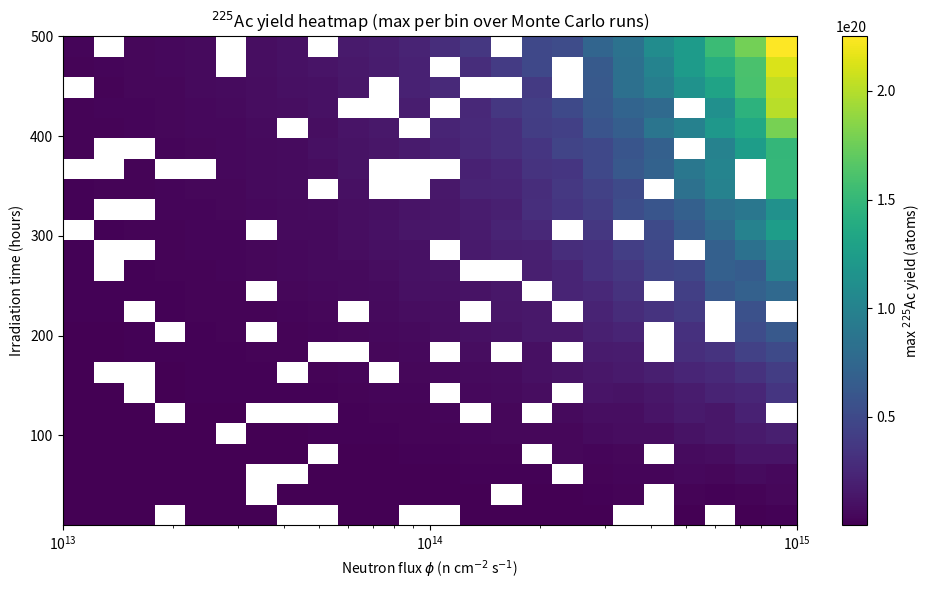

Recreate this plot in Python.
"""
High-fidelity Bateman-style simulation for ^226Ra -> ^225Ra -> ^225Ac.

Three-species chain with an (n,2n)-style production step into ^225Ra and beta decay to ^225Ac:

    dN_Ra226/dt = -lambda_Ra226 * N_Ra226 - k * N_Ra226
    dN_Ra225/dt = +k * N_Ra226 - lambda_Ra225 * N_Ra225
    dN_Ac225/dt = +lambda_Ra225 * N_Ra225 - lambda_Ac225 * N_Ac225

where k = phi * sigma_eff is the effective first-order rate for ^226Ra -> ^225Ra.
sigma_eff = sigma_ra226 * S(E): either discrete ``energy_group`` weights, or continuous
eV energy with a schematic 1/v factor sqrt(E_ref / E) (lower cross section at higher E).
^225Ra half-life ~14.9 d introduces ingrowth lag before ^225Ac peaks.

Time integration uses scipy.integrate.odeint (legacy API; stable for smooth linear ODEs).
"""

from __future__ import annotations

import csv
import os
import sys
from dataclasses import dataclass, field
from enum import Enum

import matplotlib

matplotlib.use("Agg")
import matplotlib.pyplot as plt
import numpy as np
from scipy import stats
from scipy.integrate import odeint


# --- Physical constants (literature half-lives; adjust for your evaluation) ---
LN2 = np.log(2.0)
# ^226Ra half-life ~1600 y (NNDC / Table of Isotopes scale)
HALF_LIFE_RA226_H = 1600.0 * 365.25 * 24.0
# ^225Ra half-life ~14.9 d (beta^- to ^225Ac)
HALF_LIFE_RA225_H = 14.9 * 24.0
# ^225Ac half-life ~9.92 d
HALF_LIFE_AC225_H = 9.92 * 24.0

# Neutron energy (eV) for continuous-E PINN data and 1/v scaling reference
THERMAL_REFERENCE_EV = 0.025
PINN_ENERGY_MIN_EV = 0.025
PINN_ENERGY_MAX_EV = 1.0e6


def sigma_scale_one_over_v(energy_ev: float, reference_ev: float = THERMAL_REFERENCE_EV) -> float:
    """
    Schematic 1/v cross-section scaling: σ(E) ∝ 1/v ∝ E^{-1/2} for non-relativistic speeds.

    Returns dimensionless factor σ(E)/σ(reference), with ``reference`` typically thermal 0.025 eV.
    """
    E = max(float(energy_ev), 1e-30)
    return float(np.sqrt(float(reference_ev) / E))


class NeutronEnergyGroup(str, Enum):
    """Broad neutron energy groups for spectrum-averaged cross-section scaling."""

    THERMAL = "Thermal"
    EPITHERMAL = "Epithermal"
    FAST = "Fast"


# Toy resonance / 1/v-style weights: thermal neutrons see the largest effective
# production-channel cross section in this simplified PINN-oriented model.
# Fast = 1.0 keeps default env behavior aligned with legacy sigma_ra226-only runs.
ENERGY_SIGMA_SCALE: dict[str, float] = {
    NeutronEnergyGroup.THERMAL.value: 4.0,
    NeutronEnergyGroup.EPITHERMAL.value: 2.0,
    NeutronEnergyGroup.FAST.value: 1.0,
}


def sigma_scale_for_energy_group(energy_group: str) -> float:
    for g in NeutronEnergyGroup:
        if g.value.lower() == energy_group.strip().lower():
            return float(ENERGY_SIGMA_SCALE[g.value])
    raise ValueError(
        f"Unknown energy_group {energy_group!r}; use "
        f"{', '.join(repr(g.value) for g in NeutronEnergyGroup)}"
    )


@dataclass
class IsotopeEnvironment:
    """
    Holds adjustable nuclear/engineering parameters for the transmutation + decay model.

    Attributes
    ----------
    phi : float
        Scalar neutron flux [neutrons / (cm^2 * s)]. Must pair consistently with sigma.
    sigma_ra226 : float
        Reference microscopic cross-section [cm^2] for ^226Ra -> ^225Ra channel
        before energy scaling. 1 barn = 1e-24 cm^2.
    energy_group : str
        One of ``Thermal``, ``Epithermal``, ``Fast``. Scales sigma via
        ``ENERGY_SIGMA_SCALE`` when ``neutron_energy_ev`` is not set.
        Default ``Fast`` (scale 1.0) matches legacy runs that ignored energy.
    neutron_energy_ev : float, optional
        If set, overrides ``energy_group`` scaling with continuous **1/v** factor
        ``sqrt(E_ref / E)`` with ``E_ref`` = :data:`THERMAL_REFERENCE_EV` (0.025 eV).
    lambda_ra226_per_h, lambda_ra225_per_h, lambda_ac225_per_h : float
        Decay constants in 1/hour so time t can be tracked in hours directly.
    """

    phi: float = 1.0e14
    sigma_ra226: float = 1e-24  # 1 barn reference at E_ref; tune for your physics case
    energy_group: str = NeutronEnergyGroup.FAST.value
    neutron_energy_ev: float | None = None
    lambda_ra226_per_h: float = field(init=False)
    lambda_ra225_per_h: float = field(init=False)
    lambda_ac225_per_h: float = field(init=False)
    _sigma_energy_scale: float = field(init=False)

    def __post_init__(self) -> None:
        self.lambda_ra226_per_h = LN2 / HALF_LIFE_RA226_H
        self.lambda_ra225_per_h = LN2 / HALF_LIFE_RA225_H
        self.lambda_ac225_per_h = LN2 / HALF_LIFE_AC225_H
        if self.neutron_energy_ev is not None:
            self._sigma_energy_scale = sigma_scale_one_over_v(self.neutron_energy_ev)
        else:
            self._sigma_energy_scale = sigma_scale_for_energy_group(self.energy_group)

    def effective_sigma_ra226(self) -> float:
        """sigma_ra226 multiplied by the dimensionless energy factor (group or 1/v)."""
        return float(self.sigma_ra226) * self._sigma_energy_scale

    def transmutation_rate_constant_per_s(self) -> float:
        """
        Effective first-order rate k = phi * sigma_eff [1/s] for the production/removal term.

        sigma_eff includes the energy-group multiplier (simplified resonance / epithermal
        resonance tail vs fast continuum in this schematic model).
        """
        return float(self.phi) * self.effective_sigma_ra226()

    def transmutation_rate_constant_per_h(self) -> float:
        """Same as transmutation_rate_constant_per_s but converted to 1/hour for t in hours."""
        return self.transmutation_rate_constant_per_s() * 3600.0


def bateman_transmutation_rhs(
    N: np.ndarray,
    t: float,
    env: IsotopeEnvironment,
) -> np.ndarray:
    """
    Right-hand side for odeint: dN/dt as a function of state N and time t.

    Parameters
    ----------
    N : ndarray, shape (3,)
        N[0] = N_Ra226, N[1] = N_Ra225, N[2] = N_Ac225.
    t : float
        Current time [hours] (unused for this autonomous system).

    Returns
    -------
    dN_dt : ndarray, shape (3,)

    Physics
    -------
    Neutron channel feeds ^225Ra; ^225Ra beta-decays to ^225Ac (Bateman coupling);
    ^225Ac decays with its own lambda. This produces ingrowth lag versus a direct
    Ra226 -> Ac225 shortcut.
    """
    N_ra226, N_ra225, N_ac = float(N[0]), float(N[1]), float(N[2])
    k_h = env.transmutation_rate_constant_per_h()
    lam226 = env.lambda_ra226_per_h
    lam225 = env.lambda_ra225_per_h
    lam_ac = env.lambda_ac225_per_h

    dN_ra226 = -lam226 * N_ra226 - k_h * N_ra226
    dN_ra225 = k_h * N_ra226 - lam225 * N_ra225
    dN_ac = lam225 * N_ra225 - lam_ac * N_ac

    return np.array([dN_ra226, dN_ra225, dN_ac], dtype=float)


def run_simulation(
    env: IsotopeEnvironment,
    t_end_h: float = 200.0,
    n_points: int = 501,
    N_ra0: float = 6.022e23,
    N_ra225_0: float = 0.0,
    N_ac0: float = 0.0,
) -> tuple[np.ndarray, np.ndarray]:
    """
    Integrate the Bateman/transmutation system from t=0 to t=t_end_h.

    odeint solves the initial value problem dy/dt = f(y, t) from y0 at t[0] along the
    array of sample times t. Here y = [N_Ra226, N_Ra225, N_Ac225].

    The solver evaluates f repeatedly (adaptive internal substeps) and returns y at
    each requested time in t_hours—those are the 'output' times, not necessarily the
    internal step sizes used for error control.
    """
    t_hours = np.linspace(0.0, t_end_h, n_points)
    y0 = np.array([N_ra0, N_ra225_0, N_ac0], dtype=float)

    # args=(env,) passes our environment into bateman_transmutation_rhs as the third arg.
    Y = odeint(
        bateman_transmutation_rhs,
        y0,
        t_hours,
        args=(env,),
        rtol=1e-9,
        atol=1e-12,
    )
    return t_hours, Y


def ac225_peak_metrics(
    t_hours: np.ndarray,
    N_ac225: np.ndarray,
) -> tuple[float, float]:
    """
    From a time series of ^225Ac inventory, return (max yield, time of first maximum).

    If the curve is flat at the top, argmax returns the first index at that level.
    """
    i_peak = int(np.argmax(N_ac225))
    return float(N_ac225[i_peak]), float(t_hours[i_peak])


def run_simulation_peak(
    env: IsotopeEnvironment,
    t_end_h: float,
    n_points: int | None = None,
    N_ra0: float = 6.022e23,
    N_ac0: float = 0.0,
) -> tuple[float, float, np.ndarray, np.ndarray]:
    """
    Run one irradiation scenario to t_end_h and report peak ^225Ac yield and time-to-peak.

    n_points scales with duration so short runs stay fast and long runs resolve the curve.
    """
    if n_points is None:
        # Long irradiations need enough samples so argmax(N_Ac) is not dominated by discretization.
        n_points = max(400, int(np.clip(t_end_h * 8, 400, 15000)))
    t_h, Y = run_simulation(
        env, t_end_h=t_end_h, n_points=n_points, N_ra0=N_ra0, N_ra225_0=0.0, N_ac0=N_ac0
    )
    N_ac = Y[:, 2]
    max_yield, t_peak = ac225_peak_metrics(t_h, N_ac)
    return max_yield, t_peak, t_h, N_ac


def generate_training_runs(
    n_runs: int = 1000,
    sigma_ra226: float = 1e-24,
    rng: np.random.Generator | None = None,
    N_ra0: float = 6.022e23,
) -> list[dict[str, float]]:
    """
    Batch Monte Carlo: random flux (log-uniform 1e13..1e15 n/cm^2/s) and duration
    (uniform 10..500 h). Each entry records inputs and peak ^225Ac metrics.
    """
    if rng is None:
        rng = np.random.default_rng()

    rows: list[dict[str, float]] = []
    for _ in range(n_runs):
        log_phi = rng.uniform(13.0, 15.0)
        phi = 10.0**log_phi
        total_time = float(rng.uniform(10.0, 500.0))

        env = IsotopeEnvironment(phi=phi, sigma_ra226=sigma_ra226)
        max_ac225, time_to_peak, _, _ = run_simulation_peak(env, total_time, N_ra0=N_ra0)

        rows.append(
            {
                "phi": phi,
                "sigma": sigma_ra226,
                "total_time": total_time,
                "max_ac225_yield": max_ac225,
                "time_to_peak": time_to_peak,
            }
        )
    return rows


# Targeted augmentation: regions where the random trainer is sparse (extrapolation stress tests).
TARGETED_PHI_LOG_MIN = 11.0  # 1e11 n/cm^2/s floor for low-flux tail
TARGETED_PHI_LT = 1e13  # strictly below nominal training minimum phi
TARGETED_TIME_MIN_H = 500.0  # strictly above nominal training maximum time (10–500 h)
TARGETED_TIME_MAX_H = 8760.0  # one year upper bound for long campaigns


def generate_targeted_data(
    n_runs: int = 200,
    sigma_ra226: float = 1e-24,
    rng: np.random.Generator | None = None,
    N_ra0: float = 6.022e23,
) -> list[dict[str, float]]:
    """
    Sample runs in 'fail zones' for the baseline random design: flux below 1e13 n/cm^2/s
    and irradiation time beyond 500 h. Intended to reduce ML extrapolation error.
    """
    if rng is None:
        rng = np.random.default_rng()

    log_phi_hi = np.log10(TARGETED_PHI_LT) - 1e-6
    rows: list[dict[str, float]] = []
    for _ in range(n_runs):
        log_phi = float(rng.uniform(TARGETED_PHI_LOG_MIN, log_phi_hi))
        phi = 10.0**log_phi
        total_time = float(rng.uniform(TARGETED_TIME_MIN_H, TARGETED_TIME_MAX_H))

        env = IsotopeEnvironment(phi=phi, sigma_ra226=sigma_ra226)
        max_ac225, time_to_peak, _, _ = run_simulation_peak(env, total_time, N_ra0=N_ra0)

        rows.append(
            {
                "phi": phi,
                "sigma": sigma_ra226,
                "total_time": total_time,
                "max_ac225_yield": max_ac225,
                "time_to_peak": time_to_peak,
            }
        )
    return rows


def append_training_csv(path: str, rows: list[dict[str, float]]) -> None:
    """Append rows to an existing training CSV (creates file with header if missing)."""
    fieldnames = ["phi", "sigma", "total_time", "max_ac225_yield", "time_to_peak"]
    exists = os.path.isfile(path)
    with open(path, "a", newline="", encoding="utf-8") as f:
        w = csv.DictWriter(f, fieldnames=fieldnames)
        if not exists:
            w.writeheader()
        w.writerows(rows)


def augment_fail_zone_training(
    csv_path: str = "isotope_training_data.csv",
    n_targeted: int = 200,
    sigma_ra226: float = 1e-24,
    rng: np.random.Generator | None = None,
) -> int:
    """
    Append ``n_targeted`` simulations from low-flux / long-time domains to ``csv_path``.
    Returns number of rows written.
    """
    rng = rng or np.random.default_rng(2026)
    new_rows = generate_targeted_data(
        n_runs=n_targeted,
        sigma_ra226=sigma_ra226,
        rng=rng,
    )
    append_training_csv(csv_path, new_rows)
    return len(new_rows)


def save_training_csv(path: str, rows: list[dict[str, float]]) -> None:
    """Write batch summary for ML training: phi, sigma, total_time, max_ac225_yield, time_to_peak."""
    fieldnames = ["phi", "sigma", "total_time", "max_ac225_yield", "time_to_peak"]
    with open(path, "w", newline="", encoding="utf-8") as f:
        w = csv.DictWriter(f, fieldnames=fieldnames)
        w.writeheader()
        w.writerows(rows)


def generate_pinn_training_runs(
    n_runs: int = 1500,
    sigma_ra226: float = 1e-24,
    rng: np.random.Generator | None = None,
    N_ra0: float = 6.022e23,
) -> list[dict[str, float]]:
    """
    PINN-oriented dataset: random flux (log-uniform), neutron energy (eV, log-uniform
    between ``PINN_ENERGY_MIN_EV`` and ``PINN_ENERGY_MAX_EV``), and irradiation time.
    Cross section uses **1/v** scaling via :class:`IsotopeEnvironment`.
    Each row is the three-species Bateman state at end of irradiation.
    """
    if rng is None:
        rng = np.random.default_rng()

    log_e_min = np.log10(PINN_ENERGY_MIN_EV)
    log_e_max = np.log10(PINN_ENERGY_MAX_EV)
    rows: list[dict[str, float]] = []
    for _ in range(n_runs):
        log_phi = float(rng.uniform(13.0, 15.0))
        phi = 10.0**log_phi
        time_h = float(rng.uniform(10.0, 500.0))
        log_e = float(rng.uniform(log_e_min, log_e_max))
        energy_ev = float(10.0**log_e)

        env = IsotopeEnvironment(
            phi=phi,
            sigma_ra226=sigma_ra226,
            neutron_energy_ev=energy_ev,
        )
        n_points = max(400, int(np.clip(time_h * 8, 400, 15000)))
        _, Y = run_simulation(env, t_end_h=time_h, n_points=n_points, N_ra0=N_ra0)
        n226, n225, nac = (float(Y[-1, 0]), float(Y[-1, 1]), float(Y[-1, 2]))

        rows.append(
            {
                "phi": phi,
                "energy": energy_ev,
                "time": time_h,
                "N_Ra226": n226,
                "N_Ra225": n225,
                "N_Ac225": nac,
            }
        )
    return rows


def save_pinn_training_csv(path: str, rows: list[dict[str, float]]) -> None:
    """Write PINN table: phi, energy (eV), time (h), N_Ra226, N_Ra225, N_Ac225 (atoms)."""
    fieldnames = ["phi", "energy", "time", "N_Ra226", "N_Ra225", "N_Ac225"]
    with open(path, "w", newline="", encoding="utf-8") as f:
        w = csv.DictWriter(f, fieldnames=fieldnames)
        w.writeheader()
        w.writerows(rows)


def plot_yield_heatmap_flux_time(
    rows: list[dict[str, float]],
    outfile: str = "ac225_yield_heatmap.png",
    n_bins_flux: int = 24,
    n_bins_time: int = 24,
) -> None:
    """
    2D heatmap: neutron flux vs irradiation time, color = max ^225Ac yield in each bin.

    Random (phi, time) pairs are aggregated with scipy.stats.binned_statistic_2d using
    the maximum yield observed in each cell so sparse coverage still forms a grid.
    Flux bin edges are logarithmic (1e13..1e15) because phi spans two decades.
    """
    phi = np.array([r["phi"] for r in rows], dtype=float)
    tt = np.array([r["total_time"] for r in rows], dtype=float)
    yld = np.array([r["max_ac225_yield"] for r in rows], dtype=float)

    phi_edges = np.logspace(13.0, 15.0, n_bins_flux + 1)
    time_edges = np.linspace(10.0, 500.0, n_bins_time + 1)

    stat, _, _, _ = stats.binned_statistic_2d(
        phi,
        tt,
        yld,
        statistic="max",
        bins=[phi_edges, time_edges],
    )

    # Cells with no samples stay NaN; mask for cleaner color scale.
    # stat[i_phi, i_time] from SciPy; pcolormesh(meshgrid(phi,time)) expects C[time, phi] = stat.T.
    Z = np.ma.masked_invalid(stat.T)

    fig, ax = plt.subplots(figsize=(10, 6))
    X, Y = np.meshgrid(phi_edges, time_edges)
    pcm = ax.pcolormesh(X, Y, Z, shading="auto", cmap="viridis")
    cb = fig.colorbar(pcm, ax=ax, label=r"max $^{225}$Ac yield (atoms)")
    ax.set_xscale("log")
    ax.set_xlabel(r"Neutron flux $\phi$ (n cm$^{-2}$ s$^{-1}$)")
    ax.set_ylabel("Irradiation time (hours)")
    ax.set_title(r"$^{225}$Ac yield heatmap (max per bin over Monte Carlo runs)")
    fig.tight_layout()
    fig.savefig(outfile, dpi=150)
    plt.close(fig)


def save_results_csv(
    path: str,
    t_hours: np.ndarray,
    N_ra226: np.ndarray,
    N_ra225: np.ndarray,
    N_ac225: np.ndarray,
) -> None:
    """Write time series to CSV: time_h, N_Ra226, N_Ra225, N_Ac225."""
    with open(path, "w", newline="", encoding="utf-8") as f:
        w = csv.writer(f)
        w.writerow(["time_h", "N_Ra226", "N_Ra225", "N_Ac225"])
        for i in range(len(t_hours)):
            w.writerow([t_hours[i], N_ra226[i], N_ra225[i], N_ac225[i]])


def plot_ac225_growth(
    t_hours: np.ndarray,
    N_ac225: np.ndarray,
    outfile: str | None = "ac225_growth.png",
) -> None:
    """Matplotlib figure: ^225Ac inventory vs time."""
    fig, ax = plt.subplots(figsize=(9, 5))
    ax.plot(t_hours, N_ac225, color="darkgreen", lw=2, label=r"$^{225}$Ac")
    ax.set_xlabel("Time (hours)")
    ax.set_ylabel(r"$N_{^{225}\mathrm{Ac}}$ (atoms)")
    ax.set_title(r"Growth of $^{225}$Ac from $^{226}$Ra transmutation (model)")
    ax.grid(True, alpha=0.3)
    ax.legend()
    fig.tight_layout()
    if outfile:
        fig.savefig(outfile, dpi=150)
    plt.close(fig)


def main() -> None:
    rng = np.random.default_rng(42)
    rows = generate_training_runs(n_runs=1000, sigma_ra226=1e-24, rng=rng)
    save_training_csv("isotope_training_data.csv", rows)
    plot_yield_heatmap_flux_time(rows, outfile="ac225_yield_heatmap.png")


def main_pinn() -> None:
    rng = np.random.default_rng(43)
    rows = generate_pinn_training_runs(n_runs=1500, sigma_ra226=1e-24, rng=rng)
    save_pinn_training_csv("pinn_training_data.csv", rows)
    print("Wrote pinn_training_data.csv with", len(rows), "rows")


def demo_single_run() -> None:
    """Optional: one deterministic run and legacy time-series CSV + line plot."""
    env = IsotopeEnvironment(phi=1.0e14, sigma_ra226=1e-24)
    t_h, Y = run_simulation(env, t_end_h=200.0, n_points=501)
    N_ra = Y[:, 0]
    N_ra225 = Y[:, 1]
    N_ac = Y[:, 2]
    save_results_csv("raw_physics_data.csv", t_h, N_ra, N_ra225, N_ac)
    plot_ac225_growth(t_h, N_ac, outfile="ac225_growth.png")


if __name__ == "__main__":
    cmd = sys.argv[1].lower() if len(sys.argv) > 1 else ""
    if cmd == "augment":
        n = augment_fail_zone_training()
        print(f"Appended {n} targeted rows to isotope_training_data.csv")
    elif cmd == "pinn":
        main_pinn()
    else:
        main()
